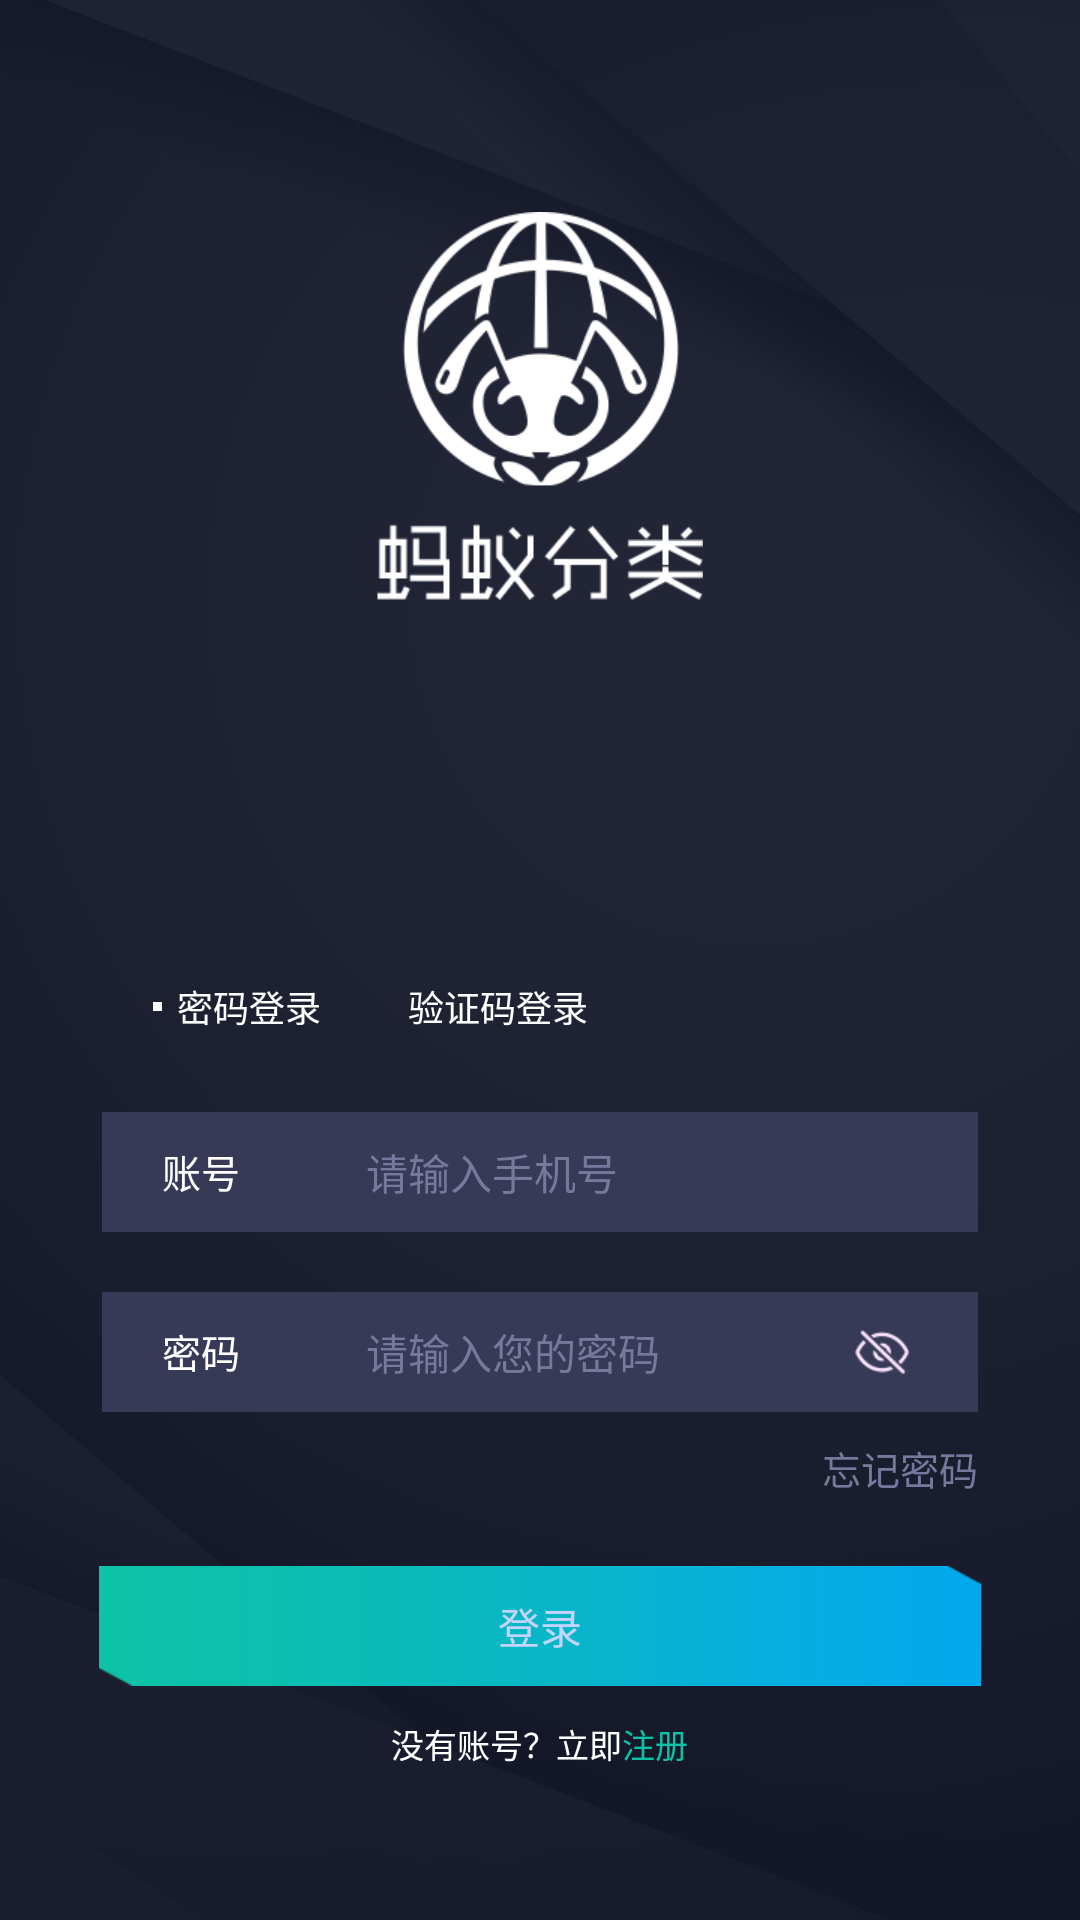

Android layout source for this screen:
<!-- AndroidManifest.xml: application theme AppTheme -->
<!-- res/layout/activity_login.xml -->
<?xml version="1.0" encoding="utf-8"?>
<LinearLayout xmlns:android="http://schemas.android.com/apk/res/android"
    android:layout_width="match_parent"
    android:layout_height="match_parent"
    android:background="@mipmap/login_bg"
    android:orientation="vertical"
    android:paddingTop="@dimen/qb_px_20">

    <ImageView
        android:layout_width="wrap_content"
        android:layout_height="wrap_content"
        android:layout_gravity="center_horizontal"
        android:layout_weight="1"

        android:src="@mipmap/login_logo" />

    <LinearLayout
        android:layout_width="match_parent"
        android:layout_height="wrap_content"
        android:layout_weight="1"
        android:gravity="center"
        android:orientation="vertical">

        <LinearLayout
            android:layout_width="match_parent"
            android:layout_height="wrap_content"
            android:layout_marginLeft="@dimen/qb_px_34"
            android:layout_marginTop="@dimen/qb_px_19"
            android:orientation="horizontal">
            
            <LinearLayout
                android:id="@+id/lay_account"
                android:layout_width="wrap_content"
                android:layout_height="@dimen/qb_px_30"
                android:gravity="center"
                android:orientation="horizontal">

                <TextView
                    android:id="@+id/account_line"
                    android:layout_width="@dimen/qb_px_3"
                    android:layout_height="@dimen/qb_px_3"
                    android:background="#fff" />

                <TextView
                    android:id="@+id/account_index"
                    android:layout_width="wrap_content"
                    android:layout_height="wrap_content"
                    android:layout_marginLeft="@dimen/qb_px_5"
                    android:text="密码登录"
                    android:textColor="#ffffffff"
                    android:textSize="@dimen/qb_px_12" />
            </LinearLayout>
            
            <LinearLayout
                android:id="@+id/login_msg"
                android:layout_width="wrap_content"
                android:layout_height="@dimen/qb_px_30"
                android:layout_marginLeft="@dimen/qb_px_24"

                android:gravity="center"
                android:orientation="horizontal">

                <TextView
                    android:id="@+id/msg_line"
                    android:layout_width="@dimen/qb_px_3"
                    android:layout_height="@dimen/qb_px_3"
                    android:background="#fff"
                    android:visibility="gone" />

                <TextView
                    android:id="@+id/msg_index"
                    android:layout_width="wrap_content"
                    android:layout_height="wrap_content"
                    android:layout_marginLeft="@dimen/qb_px_5"
                    android:text="验证码登录"
                    android:textColor="#ffffffff"
                    android:textSize="@dimen/qb_px_12" />

            </LinearLayout>

        </LinearLayout>
        
        <LinearLayout

            android:layout_width="match_parent"
            android:layout_height="@dimen/qb_px_40"
            android:layout_marginLeft="@dimen/qb_px_34"
            android:layout_marginRight="@dimen/qb_px_34"
            android:layout_marginTop="@dimen/qb_px_20"
            android:background="#363A56"
            android:orientation="horizontal">

            <TextView
                android:layout_width="wrap_content"
                android:layout_height="wrap_content"
                android:layout_marginLeft="@dimen/qb_px_20"
                android:text="账号"
                android:textColor="#ffffffff"
                android:textSize="@dimen/qb_px_13" />

            <View

                android:layout_width="2dp"
                android:layout_height="30dp"
                android:layout_gravity="center"
                android:layout_marginLeft="@dimen/qb_px_20"
                android:layout_marginRight="@dimen/qb_px_20"></View>

            <EditText
                android:id="@+id/phone"
                android:layout_width="match_parent"
                android:layout_height="match_parent"
                android:layout_weight="1"
                android:background="@null"
                android:hint="请输入手机号"
                android:maxLength="11"
                android:inputType="number"
                android:singleLine="true"
                android:text=""
                android:textColor="#fff"
                android:textColorHint="#ff77799c"
                android:textSize="@dimen/qb_px_14" />

        </LinearLayout>
        
        <LinearLayout
            android:id="@+id/msg_lay"
            android:layout_width="match_parent"
            android:layout_height="@dimen/qb_px_40"
            android:layout_marginLeft="@dimen/qb_px_34"
            android:layout_marginRight="@dimen/qb_px_34"
            android:layout_marginTop="@dimen/qb_px_20"
            android:background="#363A56"
            android:orientation="horizontal"
            android:visibility="gone">


            <EditText
                android:id="@+id/code"
                android:layout_width="match_parent"
                android:layout_height="match_parent"
                android:layout_marginLeft="@dimen/qb_px_20"
                android:layout_weight="1"
                android:background="@null"
                android:hint="请输入您的验证码"

                android:singleLine="true"
                android:text=""
                android:textColor="#fff"
                android:textColorHint="#ff77799c"
                android:textSize="@dimen/qb_px_14" />

            <View
                android:layout_width="2dp"
                android:layout_height="30dp"
                android:layout_gravity="center"
                android:layout_marginLeft="@dimen/qb_px_20"
                android:layout_marginRight="@dimen/qb_px_20"
                android:background="#32276A"></View>

            <TextView
                android:id="@+id/login_isValid"
                android:layout_width="wrap_content"
                android:layout_height="wrap_content"
                android:layout_marginRight="@dimen/qb_px_25"
                android:text="发送验证码"
                android:textColor="#fff"
                android:textSize="@dimen/qb_px_13" />
        </LinearLayout>
        
        <LinearLayout
            android:id="@+id/pwd_lay"
            android:layout_width="match_parent"
            android:layout_height="@dimen/qb_px_40"
            android:layout_marginLeft="@dimen/qb_px_34"
            android:layout_marginRight="@dimen/qb_px_34"
            android:layout_marginTop="@dimen/qb_px_20"
            android:background="#363A56"
            android:orientation="horizontal">

            <TextView
                android:layout_width="wrap_content"
                android:layout_height="wrap_content"
                android:layout_marginLeft="@dimen/qb_px_20"
                android:text="密码"
                android:textColor="#ffffffff"
                android:textSize="@dimen/qb_px_13" />

            <View
                android:layout_width="2dp"
                android:layout_height="30dp"
                android:layout_gravity="center"
                android:layout_marginLeft="@dimen/qb_px_20"
                android:layout_marginRight="@dimen/qb_px_20"></View>

            <EditText
                android:id="@+id/loginpwd_password"
                android:layout_width="match_parent"
                android:layout_height="match_parent"
                android:layout_weight="1"
                android:background="@null"
                android:hint="请输入您的密码"
                android:inputType="textPassword"
                android:singleLine="true"
                android:text=""
                android:textColor="#fff"
                android:textColorHint="#ff77799c"
                android:textSize="@dimen/qb_px_14" />

            <LinearLayout
                android:id="@+id/login_yan"
                android:layout_width="@dimen/qb_px_50"
                android:layout_height="match_parent"
                android:gravity="center">

                <ImageView
                    android:id="@+id/login_yan_img"
                    android:layout_width="wrap_content"
                    android:layout_height="wrap_content"
                    android:layout_gravity="center"
                    android:layout_marginRight="@dimen/qb_px_14"
                    android:src="@mipmap/login_yan_gone" />
            </LinearLayout>

        </LinearLayout>
        
        <TextView
            android:layout_width="wrap_content"
            android:layout_height="wrap_content"
            android:layout_gravity="right"
            android:layout_marginRight="@dimen/qb_px_34"
            android:layout_marginTop="@dimen/qb_px_9"
            android:text="忘记密码"
            android:textColor="#77799C"
            android:textSize="@dimen/qb_px_13" />

        <Button
            android:id="@+id/loginCommit"
            android:layout_width="match_parent"
            android:layout_height="@dimen/qb_px_40"
            android:layout_marginLeft="@dimen/qb_px_33"
            android:layout_marginRight="@dimen/qb_px_33"
            android:layout_marginTop="@dimen/qb_px_23"
            android:background="@mipmap/login_bt"
            android:text="登录"
            android:textColor="#ffc4d3ff" />

        <LinearLayout
            android:id="@+id/login_register"
            android:layout_width="wrap_content"
            android:layout_height="wrap_content"
            android:layout_marginTop="@dimen/qb_px_11"
            android:orientation="horizontal">
            <TextView
                android:layout_width="wrap_content"
                android:layout_height="wrap_content"
                android:text="没有账号？立即"
                android:textColor="#ffffffff"
                android:textSize="@dimen/qb_px_11" />
            <TextView
                android:layout_width="wrap_content"
                android:layout_height="wrap_content"
                android:text="注册"
                android:textColor="#0DC2A7"
                android:textSize="@dimen/qb_px_11" />
        </LinearLayout>
    </LinearLayout>
</LinearLayout>
<!-- resources referenced by this layout -->
<resources>
  <dimen name="qb_px_11">9.17dp</dimen>
  <dimen name="qb_px_12">10.00dp</dimen>
  <dimen name="qb_px_13">10.83dp</dimen>
  <dimen name="qb_px_14">11.67dp</dimen>
  <dimen name="qb_px_19">15.83dp</dimen>
  <dimen name="qb_px_20">16.67dp</dimen>
  <dimen name="qb_px_23">19.17dp</dimen>
  <dimen name="qb_px_24">20.00dp</dimen>
  <dimen name="qb_px_25">20.83dp</dimen>
  <dimen name="qb_px_3">2.50dp</dimen>
  <dimen name="qb_px_30">25.00dp</dimen>
  <dimen name="qb_px_33">27.50dp</dimen>
  <dimen name="qb_px_34">28.33dp</dimen>
  <dimen name="qb_px_40">33.33dp</dimen>
  <dimen name="qb_px_5">4.17dp</dimen>
  <dimen name="qb_px_50">41.67dp</dimen>
  <dimen name="qb_px_9">7.50dp</dimen>
  <!-- mipmap login_bg: jpg bitmap (mipmap-xhdpi, 55785 bytes) -->
  <!-- mipmap login_bt: png bitmap (mipmap-xhdpi, 1704 bytes) -->
  <!-- mipmap login_logo: png bitmap (mipmap-xhdpi, 14610 bytes) -->
  <!-- mipmap login_yan_gone: png bitmap (mipmap-xhdpi, 1984 bytes) -->
  <style name="AppTheme" parent="Theme.AppCompat.Light.DarkActionBar">
          
          <item name="colorPrimary">@color/colorPrimary</item>
          <item name="colorPrimaryDark">@color/colorPrimaryDark</item>
          <item name="colorAccent">@color/colorAccent</item>
          <item name="windowNoTitle">true</item>
          <item name="android:windowActionBar">false</item>
          <item name="android:typeface">monospace</item>
      </style>
  <!-- not gathered from this repository: default colours our renderer supplied (Android Studio template values) -->
  <color name="colorPrimary">#FF6200EE</color>
  <color name="colorPrimaryDark">#FF3700B3</color>
  <color name="colorAccent">#FF03DAC5</color>
</resources>
